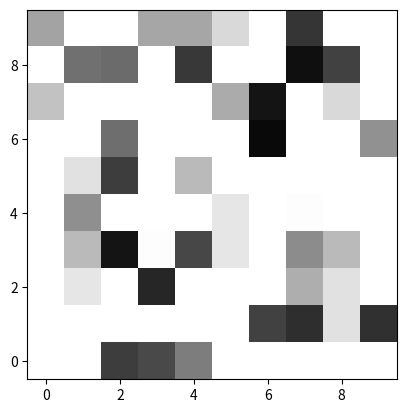

Write Python code to recreate this figure.
import numpy as np
import matplotlib.pyplot as plt


class OccupancyGrid(object):
    EMPTY = 0
    FULL = 100

    def __init__(self, width, height, resolution=1):
        ## The map resolution [m/cell]
        self.resolution = resolution
        ## Map width [cells]
        self.width = width
        ## Map height [cells]
        self.height = height
        ## Map data, occupancy probabilities in the range [0, 100]. Unknown is -1
        self.grid_data = np.zeros((self.width, self.height))
        ## Grid visualization options
        self.grid_visualization_options = {
            'cmap': 'gray_r',
            'origin': 'lower',
            'aspect': 'equal',
            'extent': [
                0 - self.resolution / 2.0,
                self.width * self.resolution - self.resolution / 2.0,
                0 - self.resolution / 2.0,
                self.height * self.resolution - self.resolution / 2.0
            ],
            'vmin': 0,
            'vmax': 100
        }

    @property
    def total_width_m(self):
        return self.width * self.resolution

    @property
    def total_height_m(self):
        return self.height * self.resolution

    def is_node_within_map(self, node):
        check_x = node[0] >= 0 and node[0] < self.width * self.resolution
        check_y = node[1] >= 0 and node[1] < self.height * self.resolution

        return check_x and check_y

    def get_closest_cell(self, node):
        closest_x = int(node[0] / self.resolution + 0.5) * self.resolution
        closest_y = int(node[1] / self.resolution + 0.5) * self.resolution

        # Preserve other indices (e.g. orientation)
        return (closest_x, closest_y) + node[2:]

    def show(self):
        # Flip axes to visualize correctly with imshow
        plt.imshow(self.grid_data.T, **self.grid_visualization_options)
        plt.show()


if __name__ == '__main__':
    width = 10
    height = 10

    grid = OccupancyGrid(width, height)

    for _ in range(width * height // 2):
        random_width = np.random.randint(width)
        random_height = np.random.randint(height)
        random_value = np.random.randint(100)
        grid.grid_data[random_width, random_height] = random_value

    print(grid.grid_data)

    grid.show()
